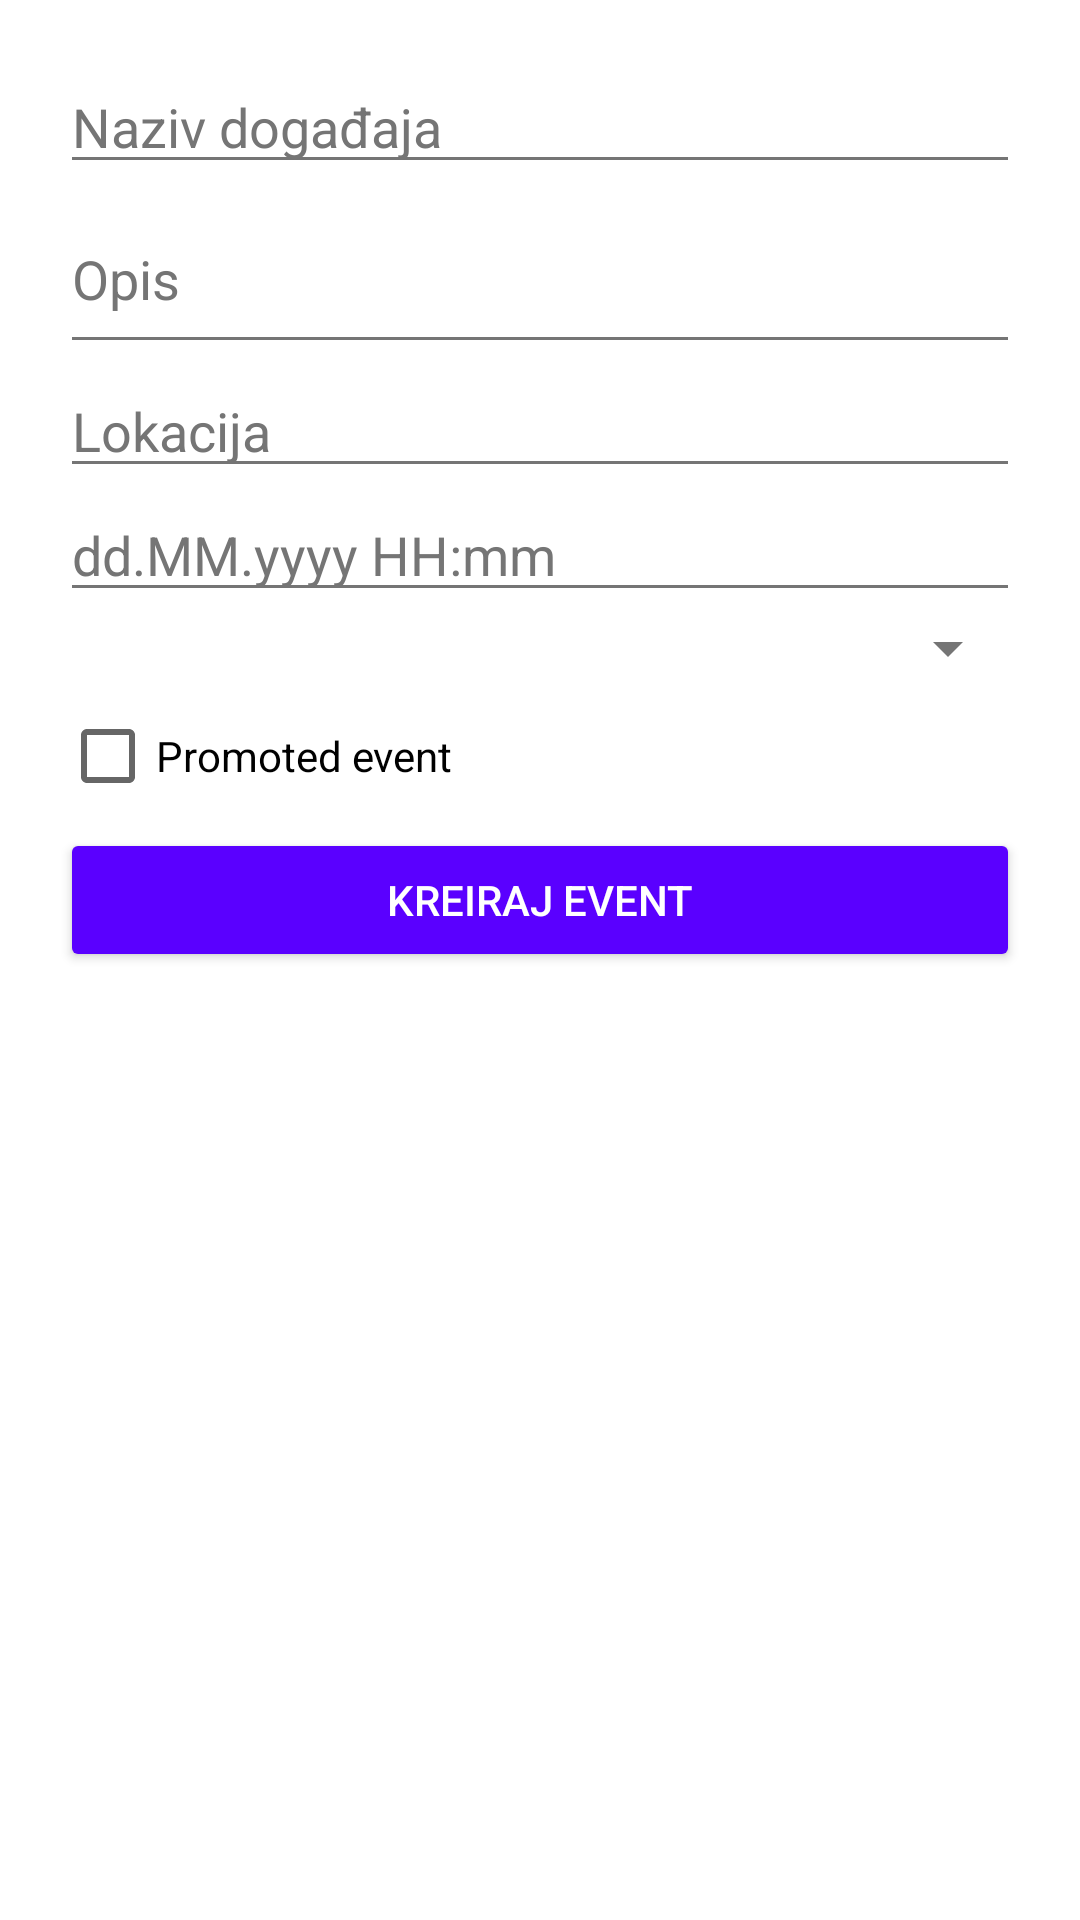

Here is an Android app screen rendered from its layout file. Give the layout XML and the strings, colors and styles it references.
<!-- AndroidManifest.xml: application theme Theme.EventsApp -->
<!-- res/layout/activity_create_event.xml -->
<?xml version="1.0" encoding="utf-8"?>
<LinearLayout xmlns:android="http://schemas.android.com/apk/res/android"
    android:layout_width="match_parent"
    android:layout_height="match_parent"
    android:background="@color/white"
    android:orientation="vertical"
    android:padding="20dp">

    <EditText
        android:id="@+id/etEventName"
        android:layout_width="match_parent"
        android:layout_height="wrap_content"
        android:backgroundTint="@color/text_dark_gray"
        android:hint="@string/hint_event_name"
        android:inputType="text"
        android:textColor="@color/black"
        android:textColorHint="@color/text_dark_gray" />



    <EditText
        android:id="@+id/etEventDesc"
        android:layout_width="match_parent"
        android:layout_height="60sp"
        android:backgroundTint="@color/text_dark_gray"
        android:hint="@string/hint_event_desc"
        android:inputType="text"
        android:textColor="@color/black"
        android:textColorHint="@color/text_dark_gray" />



    <EditText
        android:id="@+id/etEventLocation"
        android:layout_width="match_parent"
        android:layout_height="wrap_content"
        android:backgroundTint="@color/text_dark_gray"
        android:hint="@string/hint_event_location"
        android:inputType="text"
        android:textColor="@color/black"
        android:textColorHint="@color/text_dark_gray" />



    <EditText
        android:id="@+id/etEventDateTime"
        android:layout_width="match_parent"
        android:layout_height="wrap_content"
        android:backgroundTint="@color/text_dark_gray"
        android:hint="@string/hint_event_datetime"
        android:inputType="text"
        android:textColor="@color/black"
        android:textColorHint="@color/text_dark_gray" />


    <Spinner
        android:id="@+id/spinnerCategory"
        android:layout_width="match_parent"
        android:layout_height="wrap_content"
        android:backgroundTint="@color/text_dark_gray"
        android:theme="@style/ThemeOverlay.AppCompat.Light"
        android:spinnerMode="dropdown"
        tools:listitem="@android:layout/simple_spinner_item"
        xmlns:tools="http://schemas.android.com/tools" />


    <CheckBox
        android:id="@+id/cbPromoted"
        android:layout_width="match_parent"
        android:layout_height="wrap_content"
        android:text="@string/cb_promoted_event"
        android:textColor="@color/black" />



    <EditText
        android:id="@+id/etCapacity"
        android:layout_width="match_parent"
        android:layout_height="wrap_content"
        android:backgroundTint="@color/text_dark_gray"
        android:hint="@string/hint_event_capacity"
        android:inputType="number"
        android:textColor="@color/black"
        android:textColorHint="@color/text_dark_gray"
        android:visibility="gone" />


    <Button
        android:id="@+id/btnCreateEvent"
        android:layout_width="match_parent"
        android:layout_height="wrap_content"
        android:backgroundTint="@color/purple_button"
        android:text="@string/btn_create_event"
        android:textColor="@color/white" />

</LinearLayout>
<!-- resources referenced by this layout -->
<resources>
  <color name="black">#FF000000</color>
  <color name="purple_button">#5A00FF</color>
  <color name="text_dark_gray">#757575</color>
  <color name="white">#FFFFFFFF</color>
  <string name="btn_create_event">KREIRAJ EVENT</string>
  <string name="cb_promoted_event">Promoted event</string>
  <string name="hint_event_capacity">Kapacitet</string>
  <string name="hint_event_datetime">dd.MM.yyyy HH:mm</string>
  <string name="hint_event_desc">Opis</string>
  <string name="hint_event_location">Lokacija</string>
  <string name="hint_event_name">Naziv događaja</string>
  <style name="Theme.EventsApp" parent="Theme.MaterialComponents.DayNight.DarkActionBar">
          
          <item name="colorPrimary">@color/purple_500</item>
          <item name="colorPrimaryVariant">@color/purple_700</item>
          <item name="colorOnPrimary">@color/white</item>
          
          <item name="colorSecondary">@color/teal_200</item>
          <item name="colorSecondaryVariant">@color/teal_700</item>
          <item name="colorOnSecondary">@color/black</item>
          
          <item name="android:statusBarColor">?attr/colorPrimaryVariant</item>
          
      </style>
  <color name="purple_500">#FF6200EE</color>
  <color name="purple_700">#FF3700B3</color>
  <color name="teal_200">#FF03DAC5</color>
  <color name="teal_700">#FF018786</color>
</resources>
